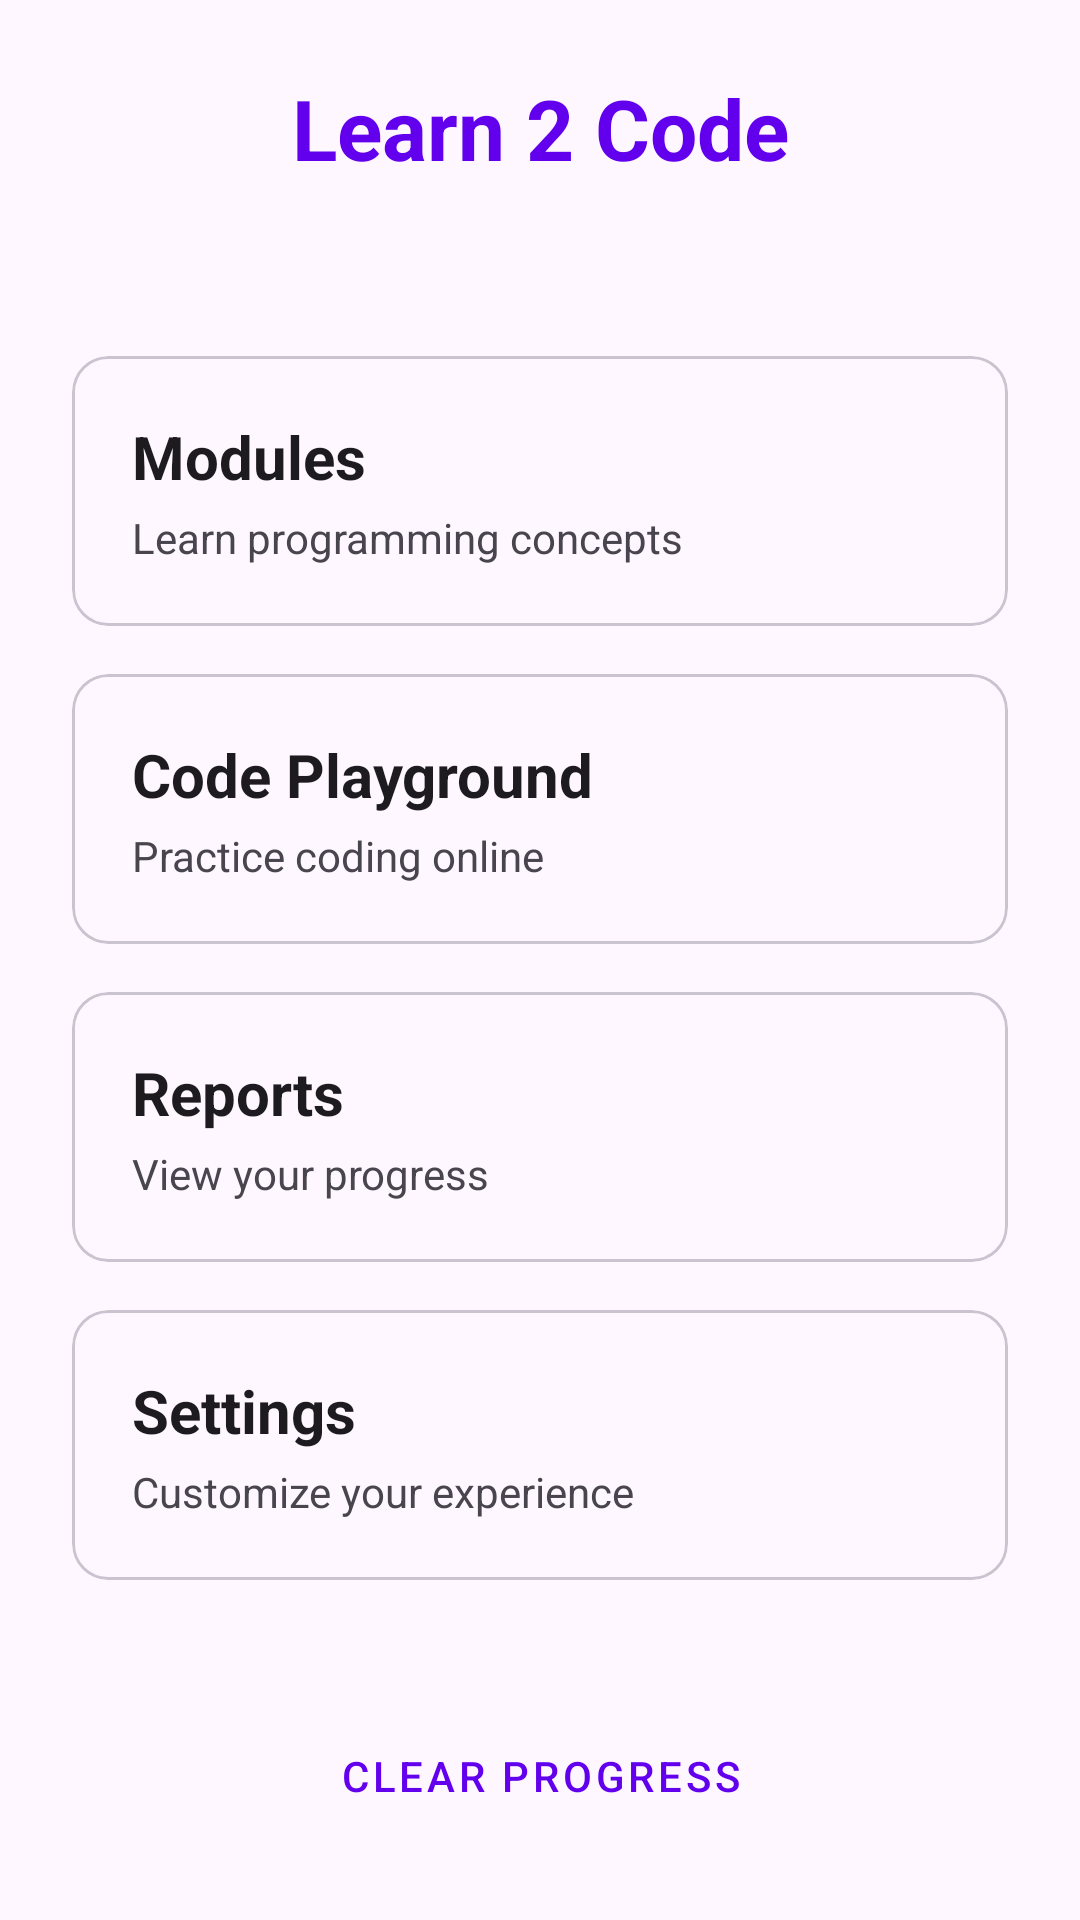

This screen was rendered from an Android layout file. Write that file and the resources it references.
<!-- AndroidManifest.xml: application theme Theme.GroupProject -->
<!-- res/layout/fragment_main.xml -->
<?xml version="1.0" encoding="utf-8"?>
<LinearLayout xmlns:android="http://schemas.android.com/apk/res/android"
    android:layout_width="match_parent"
    android:layout_height="match_parent"
    android:orientation="vertical"
    android:padding="24dp">

    <TextView
        android:layout_width="match_parent"
        android:layout_height="wrap_content"
        android:text="@string/app_name"
        android:textSize="28sp"
        android:textStyle="bold"
        android:textColor="?attr/colorPrimary"
        android:gravity="center"
        android:layout_marginBottom="32dp" />

    <LinearLayout
        android:layout_width="match_parent"
        android:layout_height="0dp"
        android:layout_weight="1"
        android:orientation="vertical"
        android:gravity="center">

        <com.google.android.material.card.MaterialCardView
            android:id="@+id/cardModules"
            android:layout_width="match_parent"
            android:layout_height="wrap_content"
            android:layout_marginBottom="16dp"
            android:clickable="true"
            android:focusable="true"
            android:foreground="?attr/selectableItemBackground">

            <LinearLayout
                android:layout_width="match_parent"
                android:layout_height="wrap_content"
                android:orientation="vertical"
                android:padding="20dp">

                <TextView
                    android:layout_width="wrap_content"
                    android:layout_height="wrap_content"
                    android:text="@string/modules"
                    android:textSize="20sp"
                    android:textStyle="bold"
                    android:textColor="?android:attr/textColorPrimary" />

                <TextView
                    android:layout_width="wrap_content"
                    android:layout_height="wrap_content"
                    android:text="Learn programming concepts"
                    android:textSize="14sp"
                    android:textColor="?android:attr/textColorSecondary"
                    android:layout_marginTop="4dp" />
            </LinearLayout>
        </com.google.android.material.card.MaterialCardView>

        <com.google.android.material.card.MaterialCardView
            android:id="@+id/cardCode"
            android:layout_width="match_parent"
            android:layout_height="wrap_content"
            android:layout_marginBottom="16dp"
            android:clickable="true"
            android:focusable="true"
            android:foreground="?attr/selectableItemBackground">

            <LinearLayout
                android:layout_width="match_parent"
                android:layout_height="wrap_content"
                android:orientation="vertical"
                android:padding="20dp">

                <TextView
                    android:layout_width="wrap_content"
                    android:layout_height="wrap_content"
                    android:text="@string/code"
                    android:textSize="20sp"
                    android:textStyle="bold"
                    android:textColor="?android:attr/textColorPrimary" />

                <TextView
                    android:layout_width="wrap_content"
                    android:layout_height="wrap_content"
                    android:text="Practice coding online"
                    android:textSize="14sp"
                    android:textColor="?android:attr/textColorSecondary"
                    android:layout_marginTop="4dp" />
            </LinearLayout>
        </com.google.android.material.card.MaterialCardView>

        <com.google.android.material.card.MaterialCardView
            android:id="@+id/cardReports"
            android:layout_width="match_parent"
            android:layout_height="wrap_content"
            android:layout_marginBottom="16dp"
            android:clickable="true"
            android:focusable="true"
            android:foreground="?attr/selectableItemBackground">

            <LinearLayout
                android:layout_width="match_parent"
                android:layout_height="wrap_content"
                android:orientation="vertical"
                android:padding="20dp">

                <TextView
                    android:layout_width="wrap_content"
                    android:layout_height="wrap_content"
                    android:text="@string/reports"
                    android:textSize="20sp"
                    android:textStyle="bold"
                    android:textColor="?android:attr/textColorPrimary" />

                <TextView
                    android:layout_width="wrap_content"
                    android:layout_height="wrap_content"
                    android:text="View your progress"
                    android:textSize="14sp"
                    android:textColor="?android:attr/textColorSecondary"
                    android:layout_marginTop="4dp" />
            </LinearLayout>
        </com.google.android.material.card.MaterialCardView>

        <com.google.android.material.card.MaterialCardView
            android:id="@+id/cardSettings"
            android:layout_width="match_parent"
            android:layout_height="wrap_content"
            android:clickable="true"
            android:focusable="true"
            android:foreground="?attr/selectableItemBackground">

            <LinearLayout
                android:layout_width="match_parent"
                android:layout_height="wrap_content"
                android:orientation="vertical"
                android:padding="20dp">

                <TextView
                    android:layout_width="wrap_content"
                    android:layout_height="wrap_content"
                    android:text="@string/settings"
                    android:textSize="20sp"
                    android:textStyle="bold"
                    android:textColor="?android:attr/textColorPrimary" />

                <TextView
                    android:layout_width="wrap_content"
                    android:layout_height="wrap_content"
                    android:text="Customize your experience"
                    android:textSize="14sp"
                    android:textColor="?android:attr/textColorSecondary"
                    android:layout_marginTop="4dp" />
            </LinearLayout>
        </com.google.android.material.card.MaterialCardView>

    </LinearLayout>

    <Button
        android:id="@+id/btnLogout"
        android:layout_width="match_parent"
        android:layout_height="wrap_content"
        android:text="@string/clear_progress"
        android:layout_marginTop="16dp"
        style="@style/Widget.MaterialComponents.Button.OutlinedButton" />

</LinearLayout>
<!-- resources referenced by this layout -->
<resources>
  <string name="app_name">Learn 2 Code</string>
  <string name="clear_progress">Clear Progress</string>
  <string name="code">Code Playground</string>
  <string name="modules">Modules</string>
  <string name="reports">Reports</string>
  <string name="settings">Settings</string>
  <style name="Theme.GroupProject" parent="Base.Theme.GroupProject" />
  <style name="Base.Theme.GroupProject" parent="Theme.Material3.DayNight">
          <item name="colorPrimary">#6200EE</item>
          <item name="colorPrimaryDark">#3700B3</item>
          <item name="colorAccent">#03DAC5</item>
          <item name="colorOnPrimary">@android:color/white</item>
          <item name="colorSecondary">#03DAC5</item>
          <item name="colorOnSecondary">@android:color/black</item>
      </style>
</resources>
